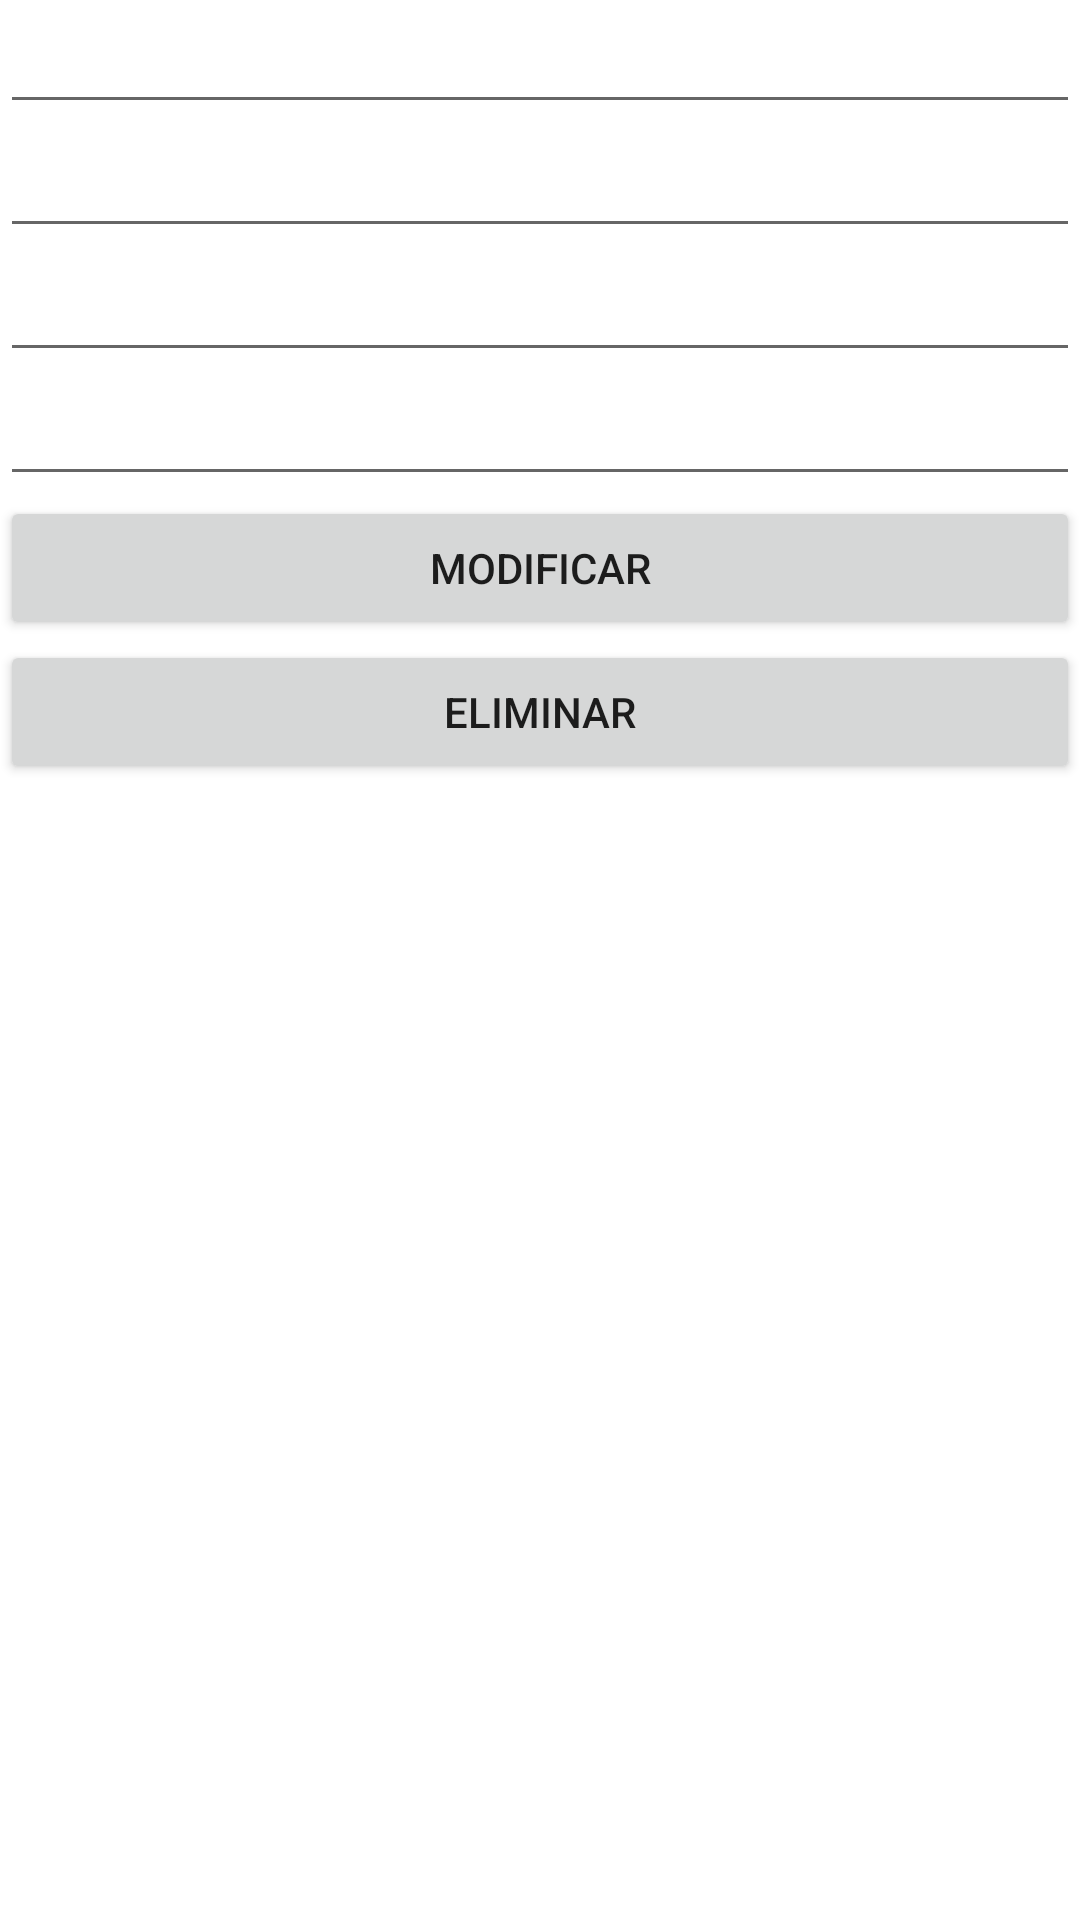

The Android layout XML behind this screen, and the referenced resources:
<!-- AndroidManifest.xml: application theme Theme.AppMovilB50 -->
<!-- res/layout/activity_modificar_eliminar_alumno.xml -->
<?xml version="1.0" encoding="utf-8"?>
<LinearLayout xmlns:android="http://schemas.android.com/apk/res/android"
    xmlns:app="http://schemas.android.com/apk/res-auto"
    xmlns:tools="http://schemas.android.com/tools"
    android:layout_width="match_parent"
    android:layout_height="match_parent"
    android:orientation="vertical"
    tools:context=".ModificarEliminarAlumno">

    <EditText
        android:id="@+id/etRutModificar"
        android:layout_width="match_parent"
        android:layout_height="wrap_content"
        android:ems="10"
        android:inputType="textPersonName" />

    <EditText
        android:id="@+id/etNombreModificar"
        android:layout_width="match_parent"
        android:layout_height="wrap_content"
        android:ems="10"
        android:inputType="textPersonName" />

    <EditText
        android:id="@+id/etApellidoModificar"
        android:layout_width="match_parent"
        android:layout_height="wrap_content"
        android:ems="10"
        android:inputType="textPersonName" />

    <EditText
        android:id="@+id/etEdadModificar"
        android:layout_width="match_parent"
        android:layout_height="wrap_content"
        android:ems="10"
        android:inputType="textPersonName" />

    <Button
        android:id="@+id/btnModificar"
        android:layout_width="match_parent"
        android:layout_height="wrap_content"
        android:text="Modificar" />

    <Button
        android:id="@+id/btnEliminar"
        android:layout_width="match_parent"
        android:layout_height="wrap_content"
        android:text="Eliminar" />
</LinearLayout>
<!-- resources referenced by this layout -->
<resources>
  <style name="Theme.AppMovilB50" parent="Theme.MaterialComponents.DayNight.DarkActionBar">
          
          <item name="colorPrimary">@color/purple_500</item>
          <item name="colorPrimaryVariant">@color/purple_700</item>
          <item name="colorOnPrimary">@color/white</item>
          
          <item name="colorSecondary">@color/teal_200</item>
          <item name="colorSecondaryVariant">@color/teal_700</item>
          <item name="colorOnSecondary">@color/black</item>
          
          <item name="android:statusBarColor" tools:targetApi="l">?attr/colorPrimaryVariant</item>
          
      </style>
  <!-- not gathered from this repository: default colours our renderer supplied (Android Studio template values) -->
  <color name="purple_500">#FF6200EE</color>
  <color name="purple_700">#FF3700B3</color>
  <color name="teal_200">#FF03DAC5</color>
  <color name="teal_700">#FF018786</color>
  <color name="black">#FF000000</color>
  <color name="white">#FFFFFFFF</color>
</resources>
